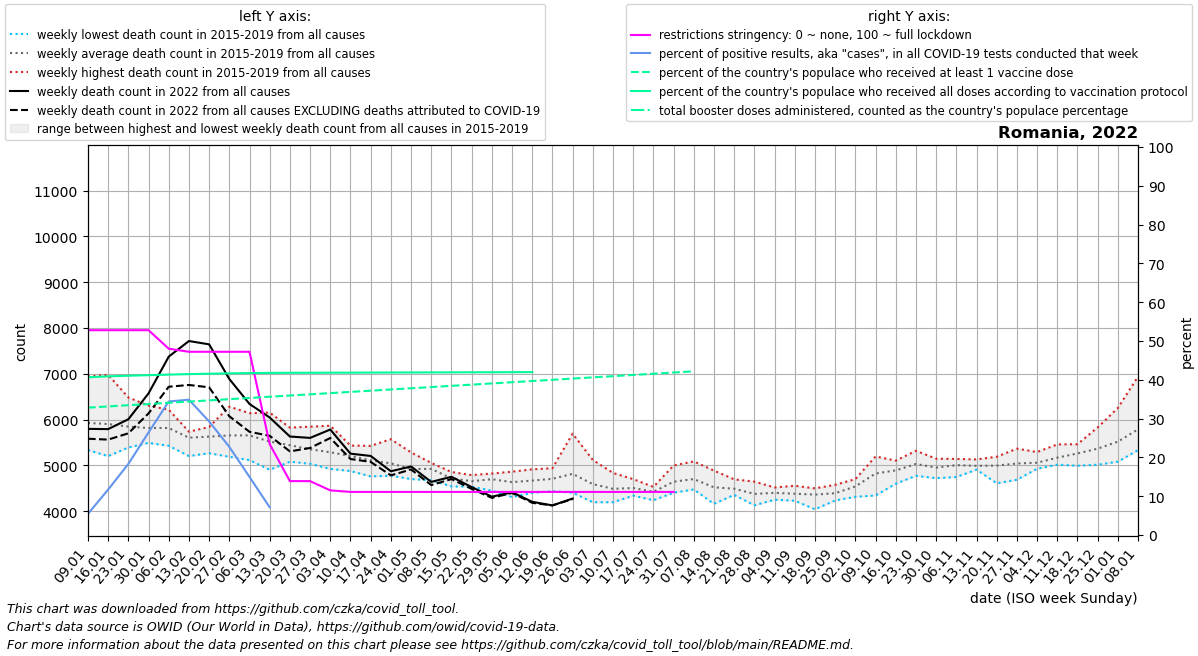

Data behind this chart, as committed beside it:
date, location, time_unit, time, deaths_2010_all_ages, deaths_2011_all_ages, deaths_2012_all_ages, deaths_2013_all_ages, deaths_2014_all_ages, deaths_2015_all_ages, deaths_2016_all_ages, deaths_2017_all_ages, deaths_2018_all_ages, deaths_2019_all_ages, deaths_2020_all_ages, deaths_2021_all_ages, deaths_2022_all_ages, new_deaths, new_cases_smoothed, new_tests_smoothed, positive_test_percent, stringency_index, people_vaccinated, people_fully_vaccinated
2022-01-09, Romania, weekly, 1, , , , , , 5803, 5770, 6940, 5333, 5784, 5346, 6783, 5796, 215.0, 20947, 376618, 5.453, 52.78, 6344480, 7856616
2022-01-16, Romania, weekly, 2, , , , , , 5848, 5345, 6977, 5201, 6136, 5376, 6524, 5791, 229.0, 47898, 407366, 11.72, 52.78, 6404775, 7904392
2022-01-23, Romania, weekly, 3, , , , , , 5602, 5389, 6482, 5500, 6256, 5419, 6975, 6006, 307.0, 88495, 479616, 18.32, 52.78, 6465070, 7934607
2022-01-30, Romania, weekly, 4, , , , , , 5508, 5514, 6304, 5490, 6259, 5350, 6334, 6571, 437.0, 149020, 561397, 26.44, 52.78, 6525365, 7961044
2022-02-06, Romania, weekly, 5, , , , , , 5560, 5427, 6066, 5808, 6215, 5432, 6281, 7374, 658.0, 205569, 597485, 34.41, 48.01, 6585660, 7990684
2022-02-13, Romania, weekly, 6, , , , , , 5688, 5203, 5725, 5668, 5734, 5433, 5936, 7714, 959.0, 182084, 521395, 34.87, 47.22, 6645955, 8015339
2022-02-20, Romania, weekly, 7, , , , , , 5815, 5264, 5721, 5838, 5497, 5385, 5961, 7642, 938.0, 123899, 421182, 29.26, 47.22, 6706250, 8034515
2022-02-27, Romania, weekly, 8, , , , , , 6281, 5186, 5593, 5859, 5344, 5211, 5958, 6886, 814.0, 79592, 349001, 22.71, 47.22, 6766545, 8052566
2022-03-06, Romania, weekly, 9, , , , , , 6139, 5114, 5398, 6111, 5508, 5341, 6239, 6340, 608.0, 48417, 329551, 14.97, 47.22, 6826840, 8066029
2022-03-13, Romania, weekly, 10, , , , , , 5909, 4903, 5133, 6152, 5498, 5182, 6402, 6044, 400.0, 30198, 273945, 7.142, 23.41, 6887136, 8074529
2022-03-20, Romania, weekly, 11, , , , , , 5824, 5115, 5079, 5734, 5445, 5097, 6851, 5629, 324.0, 22733, , , 13.89, 6947431, 8078735
2022-03-27, Romania, weekly, 12, , , , , , 5844, 5090, 5034, 5427, 5359, 5032, 7132, 5599, 220.0, 24832, , , 13.89, 7007726, 8081668
2022-04-03, Romania, weekly, 13, , , , , , 5865, 5225, 4955, 5465, 4922, 5180, 7214, 5782, 185.0, 21734, , , 11.51, 7068021, 8084601
2022-04-10, Romania, weekly, 14, , , , , , 5432, 5224, 4876, 5300, 5186, 5190, 7180, 5255, 117.0, 15367, , , 11.11, 7128316, 8087534
2022-04-17, Romania, weekly, 15, , , , , , 5425, 4758, 5030, 5236, 5094, 5237, 7141, 5205, 130.0, 10449, , , 11.11, 7188611, 8090467
2022-04-24, Romania, weekly, 16, , , , , , 5571, 4860, 5223, 4774, 4783, 5126, 6769, 4871, 90.0, 7389, , , 11.11, 7248906, 8093400
2022-05-01, Romania, weekly, 17, , , , , , 5282, 4700, 4892, 4868, 4860, 5092, 6485, 4975, 66.0, 5775, , , 11.11, 7309201, 8096333
2022-05-08, Romania, weekly, 18, , , , , , 5053, 4918, 4939, 4675, 5023, 4861, 5886, 4638, 69.0, 5444, , , 11.11, 7369497, 8099266
2022-05-15, Romania, weekly, 19, , , , , , 4822, 4854, 4665, 4540, 4696, 4817, 5596, 4750, 50.0, 4384, , , 11.11, 7429792, 8102199
2022-05-22, Romania, weekly, 20, , , , , , 4667, 4646, 4534, 4637, 4787, 4870, 5291, 4525, 40.0, 3390, , , 11.11, 7490087, 8105132
2022-05-29, Romania, weekly, 21, , , , , , 4769, 4821, 4447, 4676, 4770, 4560, 4961, 4315, 26.0, 2593, , , 11.11, 7550382, 8108065
2022-06-05, Romania, weekly, 22, , , , , , 4306, 4734, 4628, 4861, 4635, 4559, 4839, 4412, 14.0, 2198, , , 11.11, 7610677, 8110998
2022-06-12, Romania, weekly, 23, , , , , , 4913, 4399, 4709, 4656, 4660, 4910, 4864, 4203, 22.0, 2109, , , 11.11, 7670972, 8113722
2022-06-19, Romania, weekly, 24, , , , , , 4682, 4819, 4434, 4658, 4937, 5079, 4648, 4125, 0.0, 1041, , , 11.11, 7731267, 
2022-06-26, Romania, weekly, 25, , , , , , 4410, 5692, 4647, 4403, 4919, 4677, 5518, 4275, 12.0, 2609, , , 11.11, 7791562, 
2022-07-03, Romania, weekly, 26, , , , , , 4283, 4683, 5117, 4194, 4671, 4827, 4810, , 13.0, 3974, , , 11.11, 7851858, 
2022-07-10, Romania, weekly, 27, , , , , , 4434, 4194, 4381, 4591, 4834, 5288, 4674, , 16.0, 7726, , , 11.11, 7912153, 
2022-07-17, Romania, weekly, 28, , , , , , 4604, 4501, 4382, 4699, 4338, 4900, 4937, , 58.0, 26521, , , 11.11, 7972448, 
2022-07-24, Romania, weekly, 29, , , , , , 4416, 4237, 4529, 4502, 4424, 4727, 4628, , 44.0, 34599, , , 11.11, 8032743, 
2022-07-31, Romania, weekly, 30, , , , , , 4997, 4577, 4403, 4505, 4728, 4951, 4992, , 142.0, 52850, , , 11.11, 8093038, 
2022-08-07, Romania, weekly, 31, , , , , , 4551, 4688, 5085, 4708, 4473, 5560, 4848, , 180.0, 54816, , , , 8153333, 
2022-08-14, Romania, weekly, 32, , , , , , 4439, 4159, 4885, 4689, 4425, 5318, 4502, , 169.0, 46247, , , , , 
2022-08-21, Romania, weekly, 33, , , , , , 4503, 4410, 4355, 4694, 4485, 5272, 4659, , 114.0, 23915, , , , , 
2022-08-28, Romania, weekly, 34, , , , , , 4127, 4296, 4271, 4542, 4645, 5169, 4579, , , , , , , , 
2022-09-04, Romania, weekly, 35, , , , , , 4413, 4250, 4405, 4408, 4517, 5219, 4673, , , , , , , , 
2022-09-11, Romania, weekly, 36, , , , , , 4554, 4471, 4301, 4349, 4227, 5074, 5322, , , , , , , , 
2022-09-18, Romania, weekly, 37, , , , , , 4040, 4497, 4494, 4454, 4319, 5024, 5959, , , , , , , , 
2022-09-25, Romania, weekly, 38, , , , , , 4574, 4234, 4301, 4520, 4327, 5067, 6342, , , , , , , , 
2022-10-02, Romania, weekly, 39, , , , , , 4313, 4674, 4366, 4643, 4699, 5050, 7454, , , , , , , , 
2022-10-09, Romania, weekly, 40, , , , , , 4342, 4768, 4981, 5194, 4826, 5382, 9420, , , , , , , , 
2022-10-16, Romania, weekly, 41, , , , , , 4598, 5103, 4942, 5048, 4757, 5796, 10797, , , , , , , , 
2022-10-23, Romania, weekly, 42, , , , , , 4917, 5187, 4952, 5318, 4772, 6215, 11607, , , , , , , , 
2022-10-30, Romania, weekly, 43, , , , , , 4962, 5033, 4895, 5145, 4720, 6512, 11323, , , , , , , , 
2022-11-06, Romania, weekly, 44, , , , , , 4984, 5092, 5061, 5140, 4745, 7010, 10768, , , , , , , , 
2022-11-13, Romania, weekly, 45, , , , , , 5129, 4963, 4987, 4963, 4906, 7754, 8875, , , , , , , , 
2022-11-20, Romania, weekly, 46, , , , , , 5188, 5097, 4999, 5082, 4608, 7992, 7922, , , , , , , , 
2022-11-27, Romania, weekly, 47, , , , , , 5074, 5088, 4991, 5364, 4685, 8372, 6921, , , , , , , , 
2022-12-04, Romania, weekly, 48, , , , , , 4926, 5126, 5014, 5291, 4928, 8515, 6226, , , , , , , , 
2022-12-11, Romania, weekly, 49, , , , , , 5043, 5297, 5027, 5457, 5014, 8602, 5892, , , , , , , , 
2022-12-18, Romania, weekly, 50, , , , , , 4991, 5356, 5249, 5461, 5239, 8172, 5704, , , , , , , , 
2022-12-25, Romania, weekly, 51, , , , , , 5179, 5829, 5176, 5623, 5013, 7425, 5809, , , , , , , , 
2023-01-01, Romania, weekly, 52, , , , , , 5249, 6253, 5237, 5768, 5079, 7425, 5617, , , , , , , , 
2023-01-08, Romania, weekly, 1, , , , , 5803, 5510, 6940, 5333, 5784, 5346, 7047, 5796, , , , , , , , 
